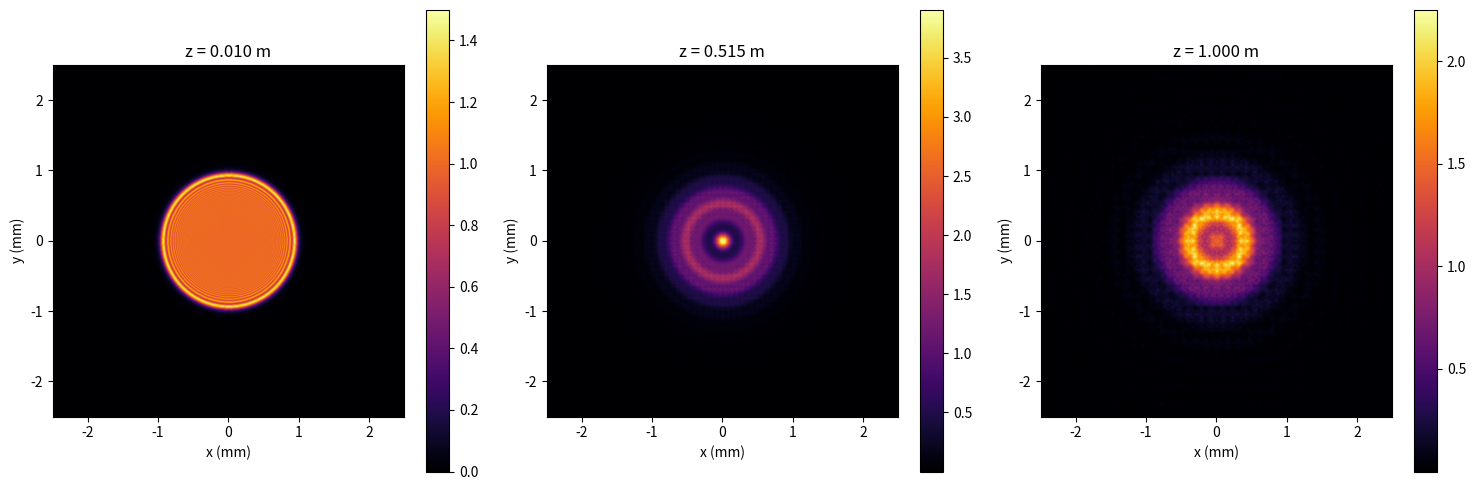

This chart was generated by the following Python code:
import numpy as np
import matplotlib.pyplot as plt

# ---------------------------
# 参数设置
# ---------------------------
wavelength = 633e-9      # 波长，单位：米（此处为 633 nm）
k = 2 * np.pi / wavelength  # 波数
aperture_radius = 1e-3   # 圆孔半径，单位：米
grid_size = 5e-3         # 计算窗口尺寸，单位：米
N = 1024                 # 网格采样点数
dx = grid_size / N       # 网格间距

# ---------------------------
# 构建空间坐标和圆孔函数
# ---------------------------
x = np.linspace(-grid_size/2, grid_size/2, N)
y = np.linspace(-grid_size/2, grid_size/2, N)
X, Y = np.meshgrid(x, y)

# 定义圆形孔径（1 表示透过，0 表示阻挡）
aperture = np.zeros((N, N))
aperture[np.sqrt(X**2 + Y**2) <= aperture_radius] = 1

# ---------------------------
# 傅里叶域坐标（频率坐标）
# ---------------------------
fx = np.fft.fftfreq(N, d=dx)
fy = np.fft.fftfreq(N, d=dx)
FX, FY = np.meshgrid(fx, fy)

# 预计算初始场的傅里叶变换
U0 = np.fft.fft2(aperture)

# ---------------------------
# 设置传播距离，从 Fresnel 到 Fraunhofer 区域
# ---------------------------
z_min = 0.01  # 最小传播距离，单位：米
z_max = 1.0   # 最大传播距离，单位：米
num_z = 50    # z 方向上的采样数
z_values = np.linspace(z_min, z_max, num_z)

# 初始化用于存储每个 z 面场强的三维数组
field_intensity = np.zeros((num_z, N, N))

# ---------------------------
# 计算不同 z 平面上的衍射场（利用 Fresnel 传输函数）
# ---------------------------
for i, z in enumerate(z_values):
    # Fresnel传输函数：包含传播相位因子及二次相位因子
    H = np.exp(1j * k * z) * np.exp(-1j * np.pi * wavelength * z * (FX**2 + FY**2))
    # 利用傅里叶光学：域内乘以传输函数再反变换
    U_z = np.fft.ifft2(U0 * H)
    # 记录场强（取模平方）
    field_intensity[i, :, :] = np.abs(U_z)**2

# ---------------------------
# 可视化：展示不同传播距离处的衍射图样
# ---------------------------
# 例如，显示 z_min、z_mid 和 z_max 处的场强分布
fig, axes = plt.subplots(1, 3, figsize=(15, 5))
indices = [0, num_z//2, num_z - 1]
for ax, idx in zip(axes, indices):
    im = ax.imshow(field_intensity[idx, :, :],
                   extent=[x[0]*1e3, x[-1]*1e3, y[0]*1e3, y[-1]*1e3],
                   cmap='inferno')
    ax.set_title(f'z = {z_values[idx]:.3f} m')
    ax.set_xlabel('x (mm)')
    ax.set_ylabel('y (mm)')
    fig.colorbar(im, ax=ax)
plt.tight_layout()
plt.show()
